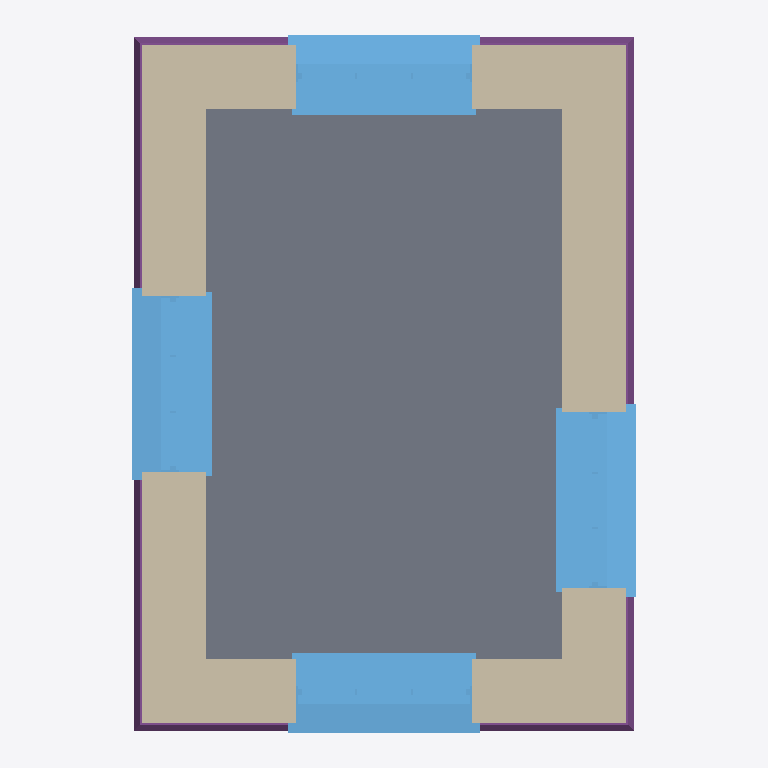
Plan cut of the same IFC building model at storey '0' (level 0.00 m, cut at 1.40 m), seen from above with north up, elements coloured by IFC class: 4 windows (light blue), 1 slab (grey), 1 wall (beige), 1 footing (purple). Cut surfaces are drawn darker.
Extent 2.7 m × 3.7 m × 4.9 m (x, y, z). Storeys (2): 0 at 0.00 m; 1 at 3.30 m. Elements (19): 6 IfcStructuralSurfaceMember, 4 IfcBuildingElementProxy, 4 IfcWindow, 2 IfcWall, 1 IfcFooting, 1 IfcRoof, 1 IfcSlab.

HEADER;
FILE_DESCRIPTION(('ViewDefinition[DesignTransferView]'),'2;1');
FILE_NAME('base.ifc','2022-06-25T07:56:00+01:00',(''),(''),'IfcOpenShell 0.7.0','BlenderBIM [number]','');
FILE_SCHEMA(('IFC4'));
ENDSEC;
DATA;
#3=IFCPROJECT('3iMfqYicbFhfbEOID4Jryf',$,'Homemaker Project',$,$,$,$,(#13),#7);
#3487=IFCSITE('08XoqsKw54WgUUxE7qAGGZ',$,'Site Cube',$,$,$,$,$,$,$,$,$,$,$);
#3489=IFCBUILDING('0dy4p54aL1Rg7jI7pIpC3g',$,'Cube',$,$,$,$,$,$,$,$,$);
#3493=IFCBUILDINGSTOREY('1j89paTSf4jB7NXoiz1wv6',$,'0','Storey 0',$,#3499,$,'Storey 0',.ELEMENT.,0.0);
#3500=IFCBUILDINGSTOREY('2YvnT3GljE9xZ6$RZl4bil',$,'1','Storey 1',$,#5130,$,'Storey 1',.ELEMENT.,3.3);
#4606=IFCSLAB('1OzEt9xkbEP9d$DbZd3b8w',$,'living-floor/0',$,$,#4987,#4700,$,.FLOOR.);
#3506=IFCWALL('2OpbAc_Kv38OCvJ_UoOhIh',$,'default/exterior',$,$,#3517,$,$,$);
#4285=IFCWINDOW('3Q_4gOnsnCDAAwdeVH1QOj',$,'living outside window',$,$,#5160,#4308,$,1.445,0.91,$,$,$);
#3641=IFCWINDOW('35kB9Cn599qvbiV5xR3108',$,'living outside window',$,$,#4992,#3862,$,1.445,0.91,$,$,$);
#3986=IFCWINDOW('34ttKZSq5ExedJCRGmJzoG',$,'living outside window',$,$,#4997,#4009,$,1.445,0.91,$,$,$);
#4133=IFCWINDOW('3qsJz1sz1AMfaVZ1$NRnMq',$,'living outside window',$,$,#5002,#4156,$,1.445,0.91,$,$,$);
#4445=IFCFOOTING('0YRsUp1BD0hOSnDP70hX$a',$,'default/ground beam',$,$,#4570,#4565,$,.STRIP_FOOTING.);
ENDSEC;